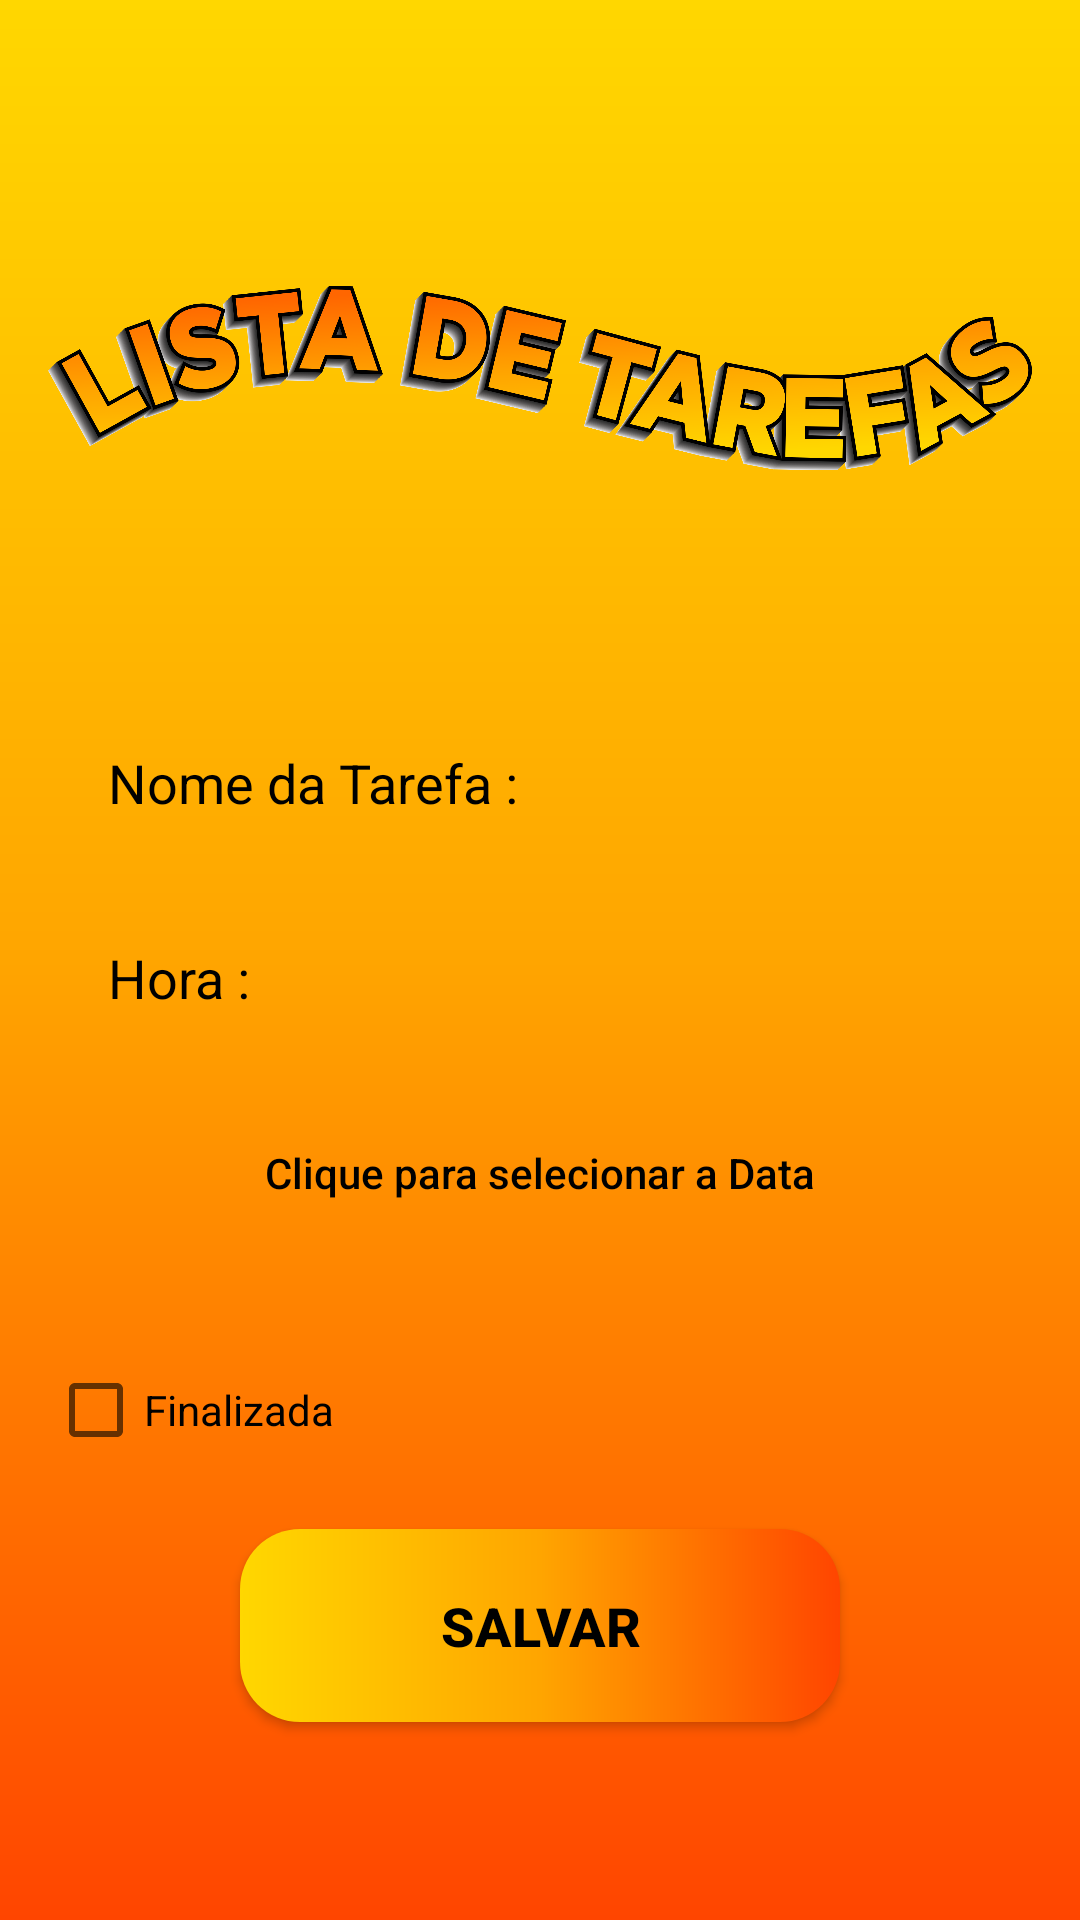

Android layout source for this screen:
<!-- AndroidManifest.xml: application theme Theme.ListaDeTarefas -->
<!-- res/layout/activity_cadastro_tarefa.xml -->
<?xml version="1.0" encoding="utf-8"?>
<RelativeLayout xmlns:android="http://schemas.android.com/apk/res/android"
    xmlns:app="http://schemas.android.com/apk/res-auto"
    xmlns:tools="http://schemas.android.com/tools"
    android:layout_width="match_parent"
    android:layout_height="match_parent"
    android:id="@+id/Relative_root"
    android:background="@drawable/background"
    android:padding="16dp"
    tools:context=".view.CadastroTarefaActivity">


    <ImageView
        android:layout_width="380dp"
        android:layout_height="180dp"
        android:layout_marginTop="20dp"
        android:src="@drawable/lista_de_tarefas" />

    <EditText
        android:id="@+id/tarefa"
        style="@style/Edit_Text_Cadastro_Tarefas"
        android:inputType="text"
        android:layout_marginTop="220dp"
        android:textColorHint="@color/black"
        android:hint="Nome da Tarefa :" />

    <EditText
        android:id="@+id/hora"
        style="@style/Edit_Text_Cadastro_Tarefas"
        android:layout_below="@+id/tarefa"
        android:inputType="time"
        android:layout_marginTop="15dp"
        android:textColorHint="@color/black"
        android:hint="Hora : "/>

    <androidx.appcompat.widget.AppCompatButton
        android:id="@+id/data"
        style="@style/Button_Cadastro_Tarefas"
        android:layout_below="@+id/hora"
        android:layout_marginTop="15dp"
        android:textColorHint="@color/black"
        android:textColor="@color/black"
        android:hint="Clique para selecionar a Data"/>


    <CheckBox
        android:id="@+id/CheckBox_Finalizada"
        android:layout_width="116dp"
        android:layout_height="wrap_content"
        android:layout_marginTop="30dp"
        android:layout_below="@+id/data"
        android:textColor="@color/black"
        android:text="@string/finalizada" />


    <androidx.appcompat.widget.AppCompatButton
        android:id="@+id/button_save"
        style="@style/button"
        android:textSize="18sp"
        android:textColor="@color/black"
        android:textStyle="bold"
        android:layout_marginBottom="50dp"
        android:layout_width="200dp"
        android:layout_height="wrap_content"
        android:layout_centerHorizontal="true"
        android:layout_alignParentBottom="true"
        android:text="Salvar"/>



</RelativeLayout>
<!-- resources referenced by this layout -->
<resources>
  <color name="black">#FF000000</color>
  <!-- drawable background (drawable-v24) -->
  <?xml version="1.0" encoding="utf-8"?>
  <shape xmlns:android="http://schemas.android.com/apk/res/android">
  
      <gradient
          android:startColor="@color/OrangeRed"
          android:centerColor="@color/orange"
          android:endColor="@color/gold"
          android:angle="90"
          />
  
  </shape>
  <!-- drawable lista_de_tarefas: png bitmap (drawable-v24, 470219 bytes) -->
  <string name="finalizada">Finalizada</string>
  <style name="Button_Cadastro_Tarefas">
          <item name="android:layout_width">match_parent</item>
          <item name="android:layout_height">50dp</item>
          <item name="android:background">@drawable/edit_button</item>
          <item name="android:backgroundTint">@color/white</item>
          <item name="android:padding">10dp</item>
          <item name="android:maxLength">70</item>
          <item name="android:layout_marginLeft">10dp</item>
          <item name="android:layout_marginRight">10dp</item>
          <item name="android:layout_marginTop">15dp</item>
      </style>
  <style name="Edit_Text_Cadastro_Tarefas">
          <item name="android:layout_width">match_parent</item>
          <item name="android:layout_height">50dp</item>
          <item name="android:background">@drawable/edit</item>
          <item name="android:padding">10dp</item>
          <item name="android:maxLength">70</item>
          <item name="android:layout_marginLeft">10dp</item>
          <item name="android:layout_marginRight">10dp</item>
          <item name="android:layout_marginTop">15dp</item>
      </style>
  <style name="button">
          <item name="android:layout_width"> match_parent</item>
          <item name="android:layout_height"> wrap_content</item>
          <item name="android:layout_marginLeft">40dp</item>
          <item name="android:layout_marginRight">40dp</item>
          <item name="android:layout_marginTop">15dp</item>
          <item name="android:padding">20dp</item>
          <item name="android:textColor">@color/white</item>
          <item name="android:textSize">18sp</item>
          <item name="android:textStyle">bold</item>
          <item name="android:background">@drawable/button</item>
      </style>
  <style name="Theme.ListaDeTarefas" parent="Theme.MaterialComponents.DayNight.NoActionBar">
          
          <item name="colorPrimary">@color/teal_200</item>
          <item name="colorPrimaryVariant">@color/purple_700</item>
          <item name="colorOnPrimary">@color/white</item>
          
          <item name="colorSecondary">@color/teal_200</item>
          <item name="colorSecondaryVariant">@color/teal_700</item>
          <item name="colorOnSecondary">@color/black</item>
          
          <item name="android:statusBarColor" tools:targetApi="l">?attr/colorOnSecondary</item>
          
      </style>
  <color name="OrangeRed">#FF4500</color>
  <color name="orange">#FFA500</color>
  <color name="gold">#FFD700</color>
  <color name="white">#FFFFFFFF</color>
  <!-- drawable button (drawable-v24) -->
  <?xml version="1.0" encoding="utf-8"?>
  <shape xmlns:android="http://schemas.android.com/apk/res/android">
  
      <corners android:radius="20dp"/>
  
      <gradient
          android:startColor="@color/OrangeRed"
          android:centerColor="@color/orange"
          android:endColor="@color/gold"
          android:angle="180"
          />
  
  </shape>
  <color name="teal_200">#FF03DAC5</color>
  <color name="purple_700">#FF3700B3</color>
  <color name="teal_700">#FF018786</color>
</resources>
